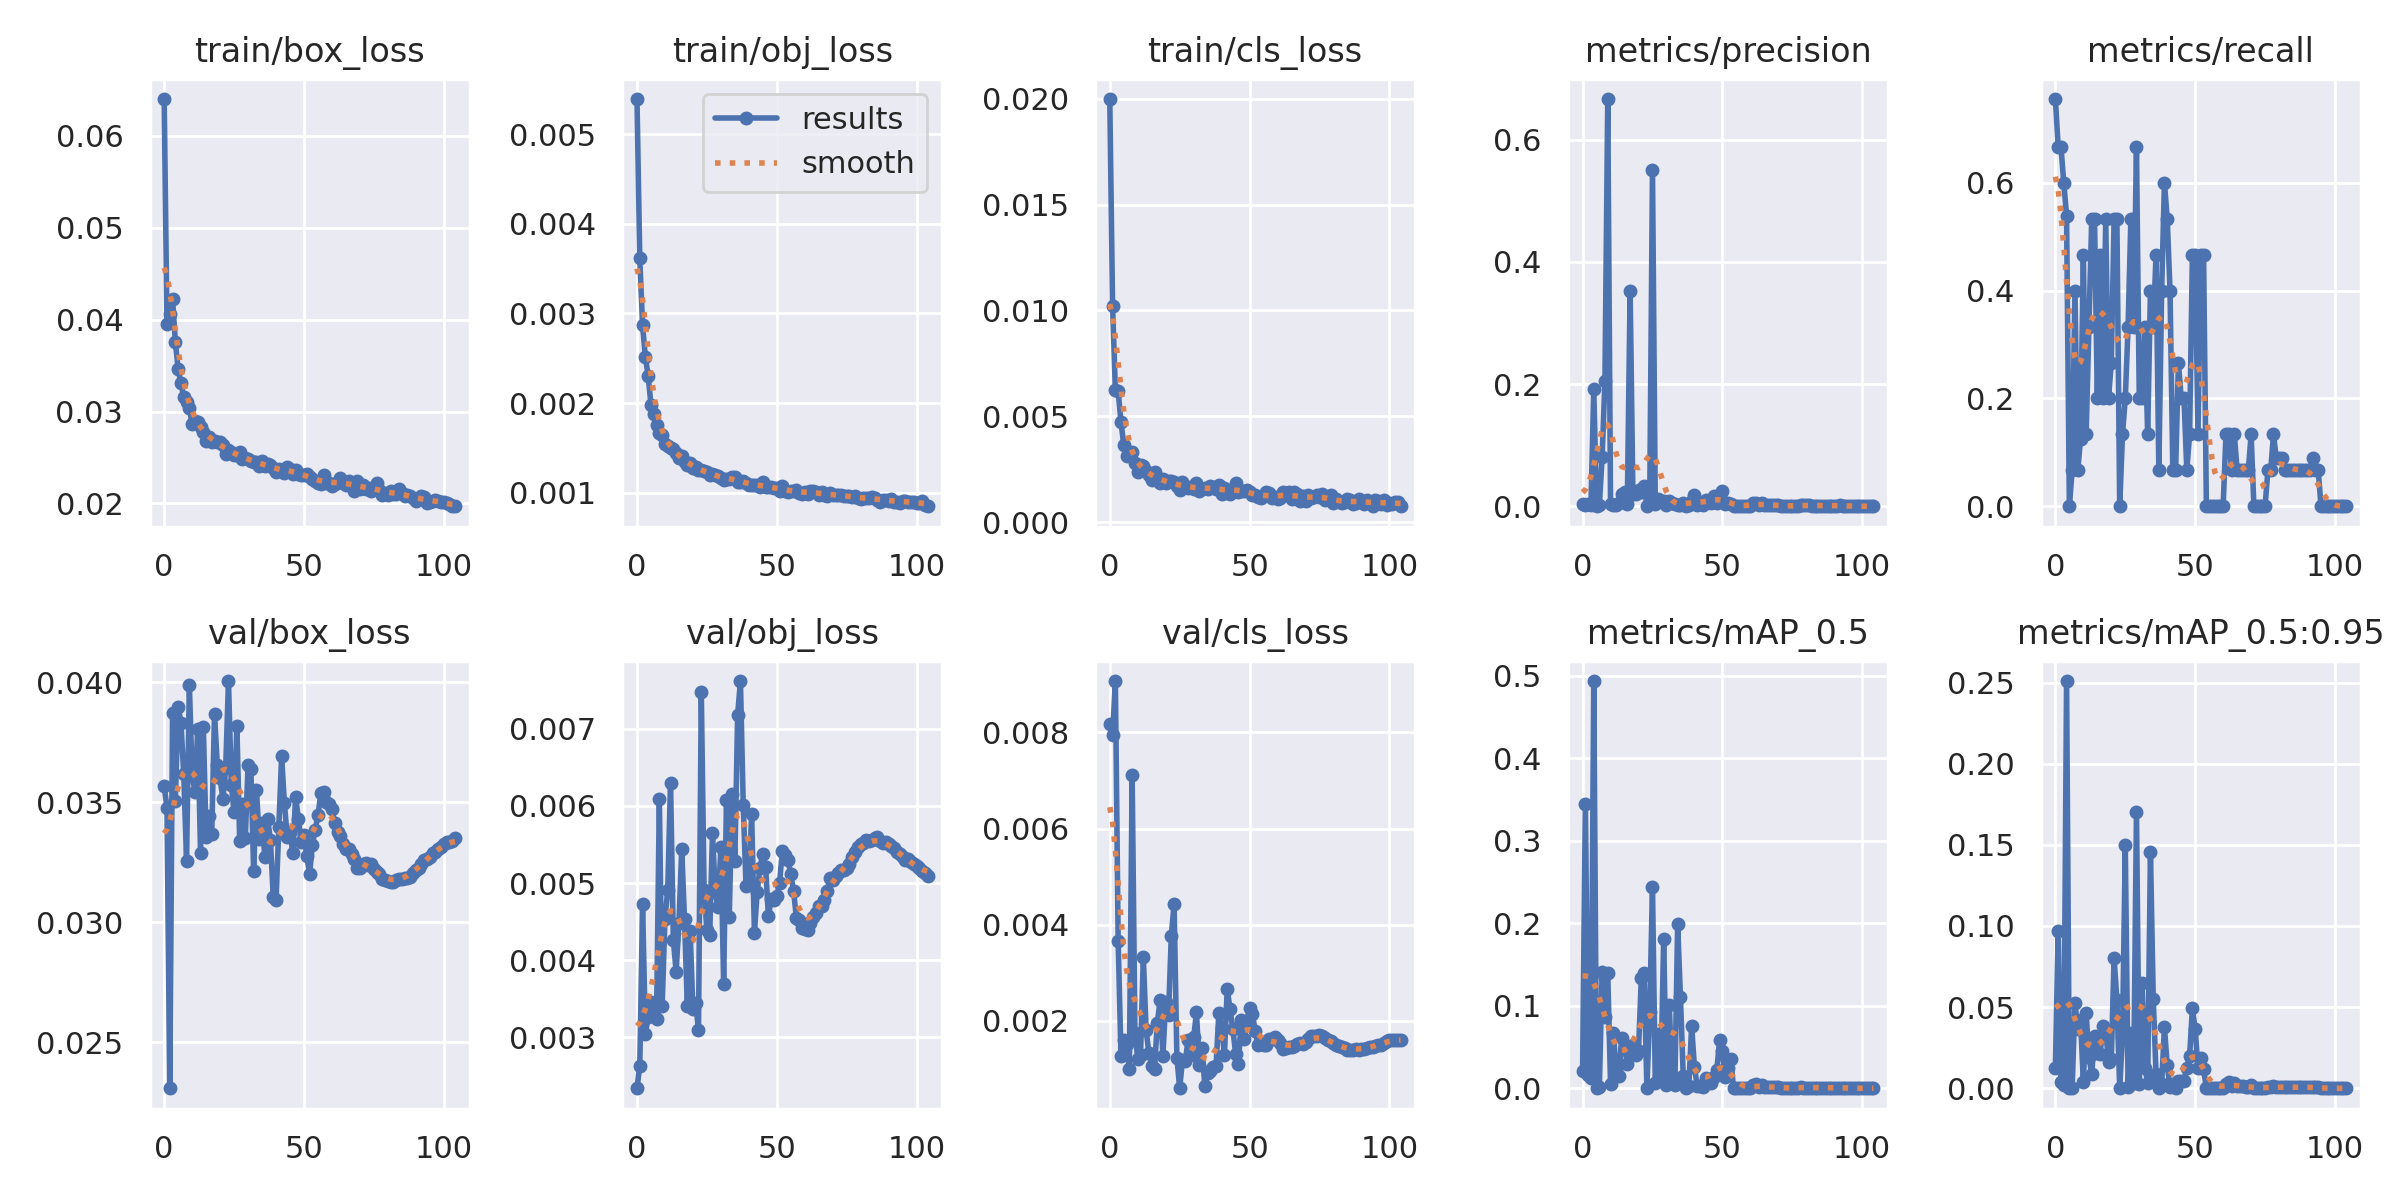

The table this chart was drawn from, first rows:
epoch, train/box_loss, train/obj_loss, train/cls_loss, metrics/precision, metrics/recall, metrics/mAP_0.5, metrics/mAP_0.5:0.95, val/box_loss, val/obj_loss, val/cls_loss, x/lr0, x/lr1, x/lr2
0, 0.06399, 0.005392, 0.01999, 0.003418, 0.7556, 0.02091, 0.01227, 0.03569, 0.002341, 0.008185, 0.07013, 0.003319, 0.003319
1, 0.03951, 0.003615, 0.01022, 0.002588, 0.6667, 0.3448, 0.09707, 0.03476, 0.002629, 0.007943, 0.04009, 0.006612, 0.006612
2, 0.04059, 0.002868, 0.006227, 0.002999, 0.6667, 0.01661, 0.003971, 0.02309, 0.004733, 0.009069, 0.01001, 0.009866, 0.009866
3, 0.0422, 0.002514, 0.006185, 0.002281, 0.6, 0.01232, 0.001707, 0.03874, 0.00305, 0.003664, 0.00982, 0.00982, 0.00982
4, 0.03757, 0.002304, 0.004742, 0.1911, 0.5393, 0.4937, 0.251, 0.03506, 0.003262, 0.001276, 0.00982, 0.00982, 0.00982
5, 0.03458, 0.001984, 0.003642, 0, 0, 0, 0, 0.03898, 0.003454, 0.001597, 0.00976, 0.00976, 0.00976
6, 0.03305, 0.001877, 0.003147, 0.001495, 0.06667, 0.0009337, 0.0001867, 0.0383, 0.003279, 0.001527, 0.0097, 0.0097, 0.0097
7, 0.03158, 0.001761, 0.003154, 0.08089, 0.4, 0.141, 0.05259, 0.03616, 0.003237, 0.0009936, 0.00964, 0.00964, 0.00964
8, 0.03101, 0.001672, 0.003304, 0.2058, 0.06667, 0.08636, 0.03656, 0.03257, 0.006097, 0.007119, 0.00958, 0.00958, 0.00958
9, 0.03035, 0.001641, 0.002809, 0.6667, 0.1247, 0.1395, 0.04185, 0.03988, 0.003408, 0.001737, 0.00952, 0.00952, 0.00952
10, 0.0286, 0.001542, 0.002367, 0.003699, 0.4667, 0.005091, 0.003755, 0.03614, 0.00453, 0.001215, 0.00946, 0.00946, 0.00946
11, 0.02899, 0.001524, 0.002679, 0.002407, 0.1333, 0.06644, 0.04659, 0.03545, 0.004912, 0.001294, 0.0094, 0.0094, 0.0094
12, 0.02883, 0.001497, 0.00267, 0.001558, 0.3333, 0.02369, 0.01895, 0.03807, 0.006302, 0.003318, 0.00934, 0.00934, 0.00934
13, 0.02837, 0.001487, 0.002423, 0.005249, 0.5333, 0.01531, 0.008879, 0.03291, 0.004263, 0.001803, 0.00928, 0.00928, 0.00928
14, 0.02781, 0.001441, 0.002213, 0.01971, 0.5333, 0.06138, 0.03202, 0.03813, 0.003853, 0.001327, 0.00922, 0.00922, 0.00922
15, 0.02681, 0.001392, 0.001976, 0.02326, 0.2, 0.05008, 0.0215, 0.03357, 0.004481, 0.001062, 0.00916, 0.00916, 0.00916
16, 0.02719, 0.001407, 0.002348, 0.004082, 0.4667, 0.02978, 0.02098, 0.03443, 0.00544, 0.001002, 0.0091, 0.0091, 0.0091
17, 0.02663, 0.001349, 0.00199, 0.3531, 0.2, 0.04722, 0.03859, 0.03367, 0.004533, 0.001953, 0.00904, 0.00904, 0.00904
18, 0.02681, 0.001315, 0.001861, 0.01927, 0.5333, 0.05225, 0.03617, 0.03868, 0.003406, 0.002431, 0.00898, 0.00898, 0.00898
19, 0.02669, 0.001332, 0.002055, 0.01961, 0.2, 0.04088, 0.0159, 0.03654, 0.004381, 0.001276, 0.00892, 0.00892, 0.00892
20, 0.02667, 0.001279, 0.001836, 0.02614, 0.2667, 0.04559, 0.01812, 0.03599, 0.003369, 0.002394, 0.00886, 0.00886, 0.00886
21, 0.02632, 0.001289, 0.001924, 0.02302, 0.5333, 0.1338, 0.08034, 0.03512, 0.003451, 0.00212, 0.0088, 0.0088, 0.0088
22, 0.02542, 0.001253, 0.001948, 0.03377, 0.5333, 0.1391, 0.05436, 0.03645, 0.00309, 0.003774, 0.00874, 0.00874, 0.00874
23, 0.02583, 0.001258, 0.001885, 0, 0, 0, 0, 0.04005, 0.007478, 0.004425, 0.00868, 0.00868, 0.00868
24, 0.02563, 0.001243, 0.001718, 0.004219, 0.1333, 0.09295, 0.03176, 0.03574, 0.00491, 0.001231, 0.00862, 0.00862, 0.00862
25, 0.02522, 0.001234, 0.001499, 0.551, 0.2, 0.2437, 0.1497, 0.03458, 0.004396, 0.0005967, 0.00856, 0.00856, 0.00856
26, 0.02522, 0.001199, 0.001889, 0.003509, 0.3333, 0.006378, 0.0006378, 0.03819, 0.004322, 0.001185, 0.0085, 0.0085, 0.0085
27, 0.02559, 0.001211, 0.001731, 0.01228, 0.5333, 0.06532, 0.03419, 0.0334, 0.005644, 0.00116, 0.00844, 0.00844, 0.00844
28, 0.02489, 0.001195, 0.001595, 0.00813, 0.3333, 0.01658, 0.003317, 0.03495, 0.004884, 0.001601, 0.00838, 0.00838, 0.00838
29, 0.02494, 0.001192, 0.001646, 0.008791, 0.6667, 0.1809, 0.1705, 0.0335, 0.00469, 0.001281, 0.00832, 0.00832, 0.00832
30, 0.02481, 0.001168, 0.001581, 0.002037, 0.2, 0.003651, 0.002556, 0.03654, 0.005464, 0.001653, 0.00826, 0.00826, 0.00826
31, 0.02463, 0.001143, 0.001839, 0.00813, 0.2, 0.1008, 0.06505, 0.03639, 0.003694, 0.002174, 0.0082, 0.0082, 0.0082
32, 0.02456, 0.001157, 0.001458, 0.004817, 0.3333, 0.01549, 0.01268, 0.03214, 0.006081, 0.001079, 0.00814, 0.00814, 0.00814
33, 0.02456, 0.001156, 0.001561, 0.00335, 0.1333, 0.004273, 0.003539, 0.03551, 0.004561, 0.001431, 0.00808, 0.00808, 0.00808
34, 0.02405, 0.001176, 0.001596, 0.002461, 0.4, 0.1988, 0.1458, 0.03349, 0.006154, 0.0006365, 0.00802, 0.00802, 0.00802
35, 0.02457, 0.001179, 0.001546, 0.001462, 0.3333, 0.1106, 0.05528, 0.03414, 0.005283, 0.0009194, 0.00796, 0.00796, 0.00796
36, 0.02407, 0.001123, 0.001693, 0.004594, 0.4667, 0.01449, 0.008722, 0.03274, 0.007178, 0.0009469, 0.0079, 0.0079, 0.0079
37, 0.02424, 0.001117, 0.001673, 0.001055, 0.06667, 0.0007506, 7.506e-05, 0.03432, 0.007619, 0.001035, 0.00784, 0.00784, 0.00784
38, 0.02418, 0.00113, 0.001554, 0.002412, 0.4, 0.002378, 0.002378, 0.03342, 0.006015, 0.001051, 0.00778, 0.00778, 0.00778
39, 0.02384, 0.001112, 0.001765, 0.007867, 0.6, 0.0758, 0.03764, 0.03107, 0.004959, 0.002156, 0.00772, 0.00772, 0.00772
40, 0.0234, 0.001087, 0.001308, 0.01766, 0.5333, 0.02582, 0.01407, 0.03091, 0.004989, 0.001857, 0.00766, 0.00766, 0.00766
41, 0.0238, 0.001089, 0.001605, 0.002744, 0.4, 0.002721, 0.0006152, 0.03397, 0.005893, 0.001283, 0.0076, 0.0076, 0.0076
42, 0.02359, 0.001083, 0.001368, 0.003663, 0.06667, 0.003031, 0.002425, 0.03691, 0.004356, 0.002664, 0.00754, 0.00754, 0.00754
43, 0.02331, 0.001084, 0.001352, 0.001424, 0.06667, 0.001128, 0.0003383, 0.03495, 0.004891, 0.002241, 0.00748, 0.00748, 0.00748
44, 0.02392, 0.001068, 0.001578, 0.01084, 0.2667, 0.01237, 0.004423, 0.03355, 0.005201, 0.001829, 0.00742, 0.00742, 0.00742
45, 0.02374, 0.001125, 0.001852, 0.007519, 0.2, 0.007208, 0.004585, 0.03378, 0.00538, 0.001319, 0.00736, 0.00736, 0.00736
46, 0.02325, 0.001063, 0.001412, 0.005848, 0.2, 0.006241, 0.00457, 0.03288, 0.005213, 0.001095, 0.0073, 0.0073, 0.0073
47, 0.02367, 0.001064, 0.001474, 0.01667, 0.06667, 0.01397, 0.01257, 0.03523, 0.004568, 0.002015, 0.00724, 0.00724, 0.00724
48, 0.0232, 0.00106, 0.001475, 0.005747, 0.1333, 0.02201, 0.01981, 0.03429, 0.004793, 0.001612, 0.00718, 0.00718, 0.00718
49, 0.02308, 0.001054, 0.001515, 0.01854, 0.4667, 0.05807, 0.04925, 0.03336, 0.004782, 0.001935, 0.00712, 0.00712, 0.00712
50, 0.02307, 0.001058, 0.001416, 0.02437, 0.4667, 0.04506, 0.03648, 0.03363, 0.004831, 0.002271, 0.00706, 0.00706, 0.00706
51, 0.02321, 0.001017, 0.001294, 0.003899, 0.1333, 0.01316, 0.01222, 0.03277, 0.005007, 0.002141, 0.007, 0.007, 0.007
52, 0.02284, 0.001078, 0.001301, 0.005439, 0.4667, 0.02429, 0.01887, 0.032, 0.005423, 0.001798, 0.00694, 0.00694, 0.00694
53, 0.02269, 0.001026, 0.001208, 0.004235, 0.4667, 0.03517, 0.01165, 0.03324, 0.005359, 0.001491, 0.00688, 0.00688, 0.00688
54, 0.02248, 0.001012, 0.001143, 0, 0, 0, 0, 0.03386, 0.005298, 0.001538, 0.00682, 0.00682, 0.00682
55, 0.02227, 0.001023, 0.001238, 0, 0, 0, 0, 0.03445, 0.005115, 0.0015, 0.00676, 0.00676, 0.00676
56, 0.02208, 0.001018, 0.001419, 0, 0, 0, 0, 0.03537, 0.004902, 0.001493, 0.0067, 0.0067, 0.0067
57, 0.02306, 0.00103, 0.001357, 0, 0, 0, 0, 0.03544, 0.004549, 0.001612, 0.00664, 0.00664, 0.00664
58, 0.02227, 0.0009984, 0.001129, 0, 0, 0, 0, 0.03503, 0.004524, 0.001627, 0.00658, 0.00658, 0.00658
59, 0.02227, 0.000988, 0.001183, 0, 0, 0, 0, 0.03492, 0.004424, 0.001659, 0.00652, 0.00652, 0.00652
... 45 more rows
